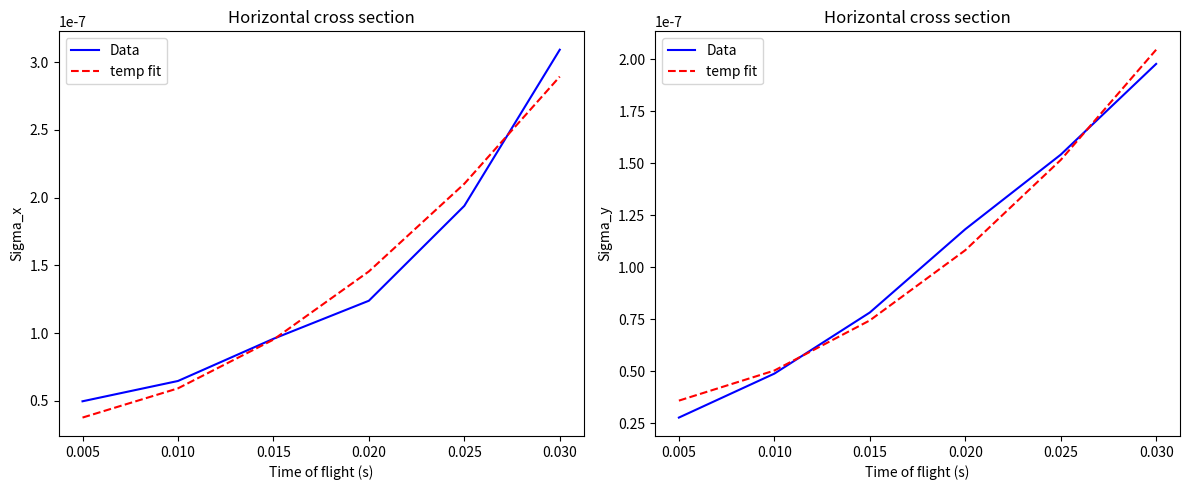

The script that saved this image:
import numpy as np
import matplotlib.pyplot as plt
from scipy.optimize import curve_fit

#Make sure we are using SI units for all of this stuff. 
kb = 1.38**-23 #J/K
mCs = 133*1.67**-27 #kg

pixel_size_mag = 25e-6/7.24 #meters

tof = np.arange(.005,.035,.005) #seconds

sigma_x = np.array([64.5, 73.6, 89.6, 101.9, 127.5, 161.0])*pixel_size_mag
sigma_y = np.array([48.2, 64.0, 81.0, 99.6, 113.7, 128.8])*pixel_size_mag

def diffusion_fit(Ts, offset_sigma, Temp):
    return offset_sigma**2 +  Temp*kb/mCs*Ts #Ts is time squared. 

# --- Fit quadratics ---
# Initial guess:  offset sigma, temperature
x_guess = [ 50e-6, 10e-5] 
y_guess = [ 50e-6, 10e-5]

popt_x, _ = curve_fit(diffusion_fit, tof**2,sigma_x**2,  p0=x_guess)
popt_y, _ = curve_fit(diffusion_fit, tof**2,sigma_y**2,  p0=y_guess)

print("Startin cloud sigma_x is: ", popt_x[0])
print("Startin cloud sigma_y is: ", popt_y[0])

print("Temperature along gravity is: ", popt_x[1], "K")
print("Temperature perpendicular to gravity is ", popt_y[1], "K")

# Residuals
residuals_x = (sigma_x - np.sqrt(diffusion_fit(tof, *popt_x)))/sigma_x
residuals_y = (sigma_y - np.sqrt(diffusion_fit(tof, *popt_y)))/sigma_y

print("Relative X residuals are: ", residuals_x)
print("Relative Y residuals are: ", residuals_y)


# --- Plot results ---
fig, axs = plt.subplots(1, 2, figsize=(12, 5)) #create a plot with one row and 2 columns. 

# Horizontal line
axs[0].plot(tof, np.array(sigma_x)**2, 'b', label='Data')
axs[0].plot(tof, diffusion_fit(tof**2, *popt_x), 'r--', label='temp fit')
axs[0].set_title("Horizontal cross section")
axs[0].set_xlabel("Time of flight (s)")
axs[0].set_ylabel("Sigma_x")
axs[0].legend()

# Horizontal line
axs[1].plot(tof, np.array(sigma_y)**2, 'b', label='Data')
axs[1].plot(tof, diffusion_fit(tof**2, *popt_y), 'r--', label='temp fit')
axs[1].set_title("Horizontal cross section")
axs[1].set_xlabel("Time of flight (s)")
axs[1].set_ylabel("Sigma_y")
axs[1].legend()

plt.tight_layout()
plt.show()

print("Temperature is: ", popt_x[1])
print(popt_x)
